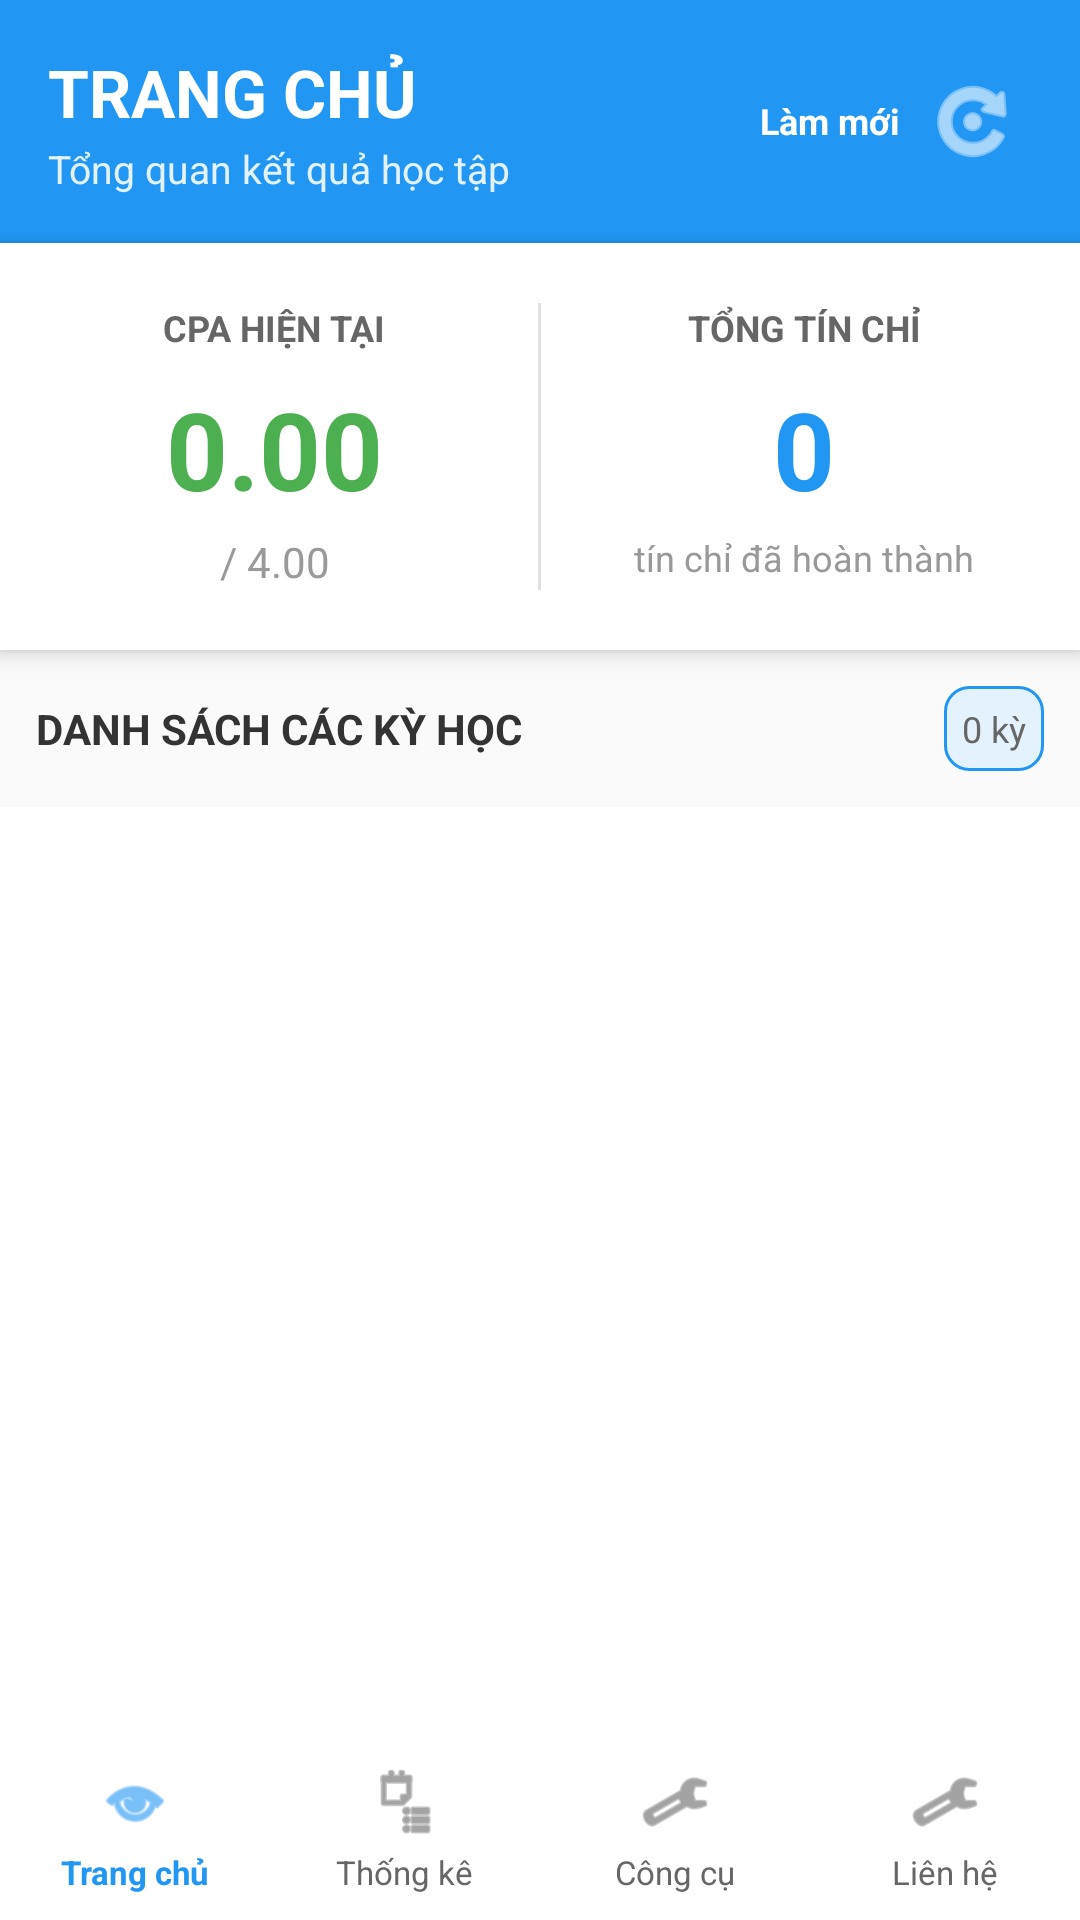

This screen was rendered from an Android layout file. Write that file and the resources it references.
<!-- AndroidManifest.xml: application theme Theme.StudyManager -->
<!-- res/layout/activity_main.xml -->
<?xml version="1.0" encoding="utf-8"?>
<RelativeLayout xmlns:android="http://schemas.android.com/apk/res/android"
    xmlns:app="http://schemas.android.com/apk/res-auto"
    android:id="@+id/main"
    android:layout_width="match_parent"
    android:layout_height="match_parent"
    android:background="#F5F5F5">

    <LinearLayout
        android:id="@+id/content_container"
        android:layout_width="match_parent"
        android:layout_height="match_parent"
        android:orientation="vertical"
        android:layout_above="@+id/nav_view_container">

        
        <RelativeLayout
            android:layout_width="match_parent"
            android:layout_height="wrap_content"
            android:background="#2196F3"
            android:padding="16dp">

            <LinearLayout
                android:layout_width="wrap_content"
                android:layout_height="wrap_content"
                android:orientation="vertical"
                android:layout_alignParentStart="true"
                android:layout_centerVertical="true"
                android:layout_toStartOf="@+id/ll_sync_container">

                <TextView
                    android:layout_width="wrap_content"
                    android:layout_height="wrap_content"
                    android:text="TRANG CHỦ"
                    android:textSize="22sp"
                    android:textStyle="bold"
                    android:textColor="#FFFFFF"/>

                <TextView
                    android:layout_width="wrap_content"
                    android:layout_height="wrap_content"
                    android:text="Tổng quan kết quả học tập"
                    android:textSize="13sp"
                    android:textColor="#E3F2FD"
                    android:layout_marginTop="2dp"/>
            </LinearLayout>

            <LinearLayout
                android:id="@+id/ll_sync_container"
                android:layout_width="wrap_content"
                android:layout_height="wrap_content"
                android:layout_alignParentEnd="true"
                android:layout_centerVertical="true"
                android:gravity="center_vertical"
                android:orientation="horizontal"
                android:clickable="true"
                android:focusable="true"
                android:background="?attr/selectableItemBackgroundBorderless">

                <TextView
                    android:layout_width="wrap_content"
                    android:layout_height="wrap_content"
                    android:text="Làm mới"
                    android:textColor="#FFFFFF"
                    android:textSize="12sp"
                    android:textStyle="bold"
                    android:layout_marginEnd="4dp"/>

                <ImageButton
                    android:id="@+id/btnReSyncData"
                    android:layout_width="40dp"
                    android:layout_height="40dp"
                    android:background="@android:color/transparent"
                    android:src="@android:drawable/ic_menu_rotate"
                    android:contentDescription="Lấy lại dữ liệu từ Web"
                    app:tint="#FFFFFF" />
            </LinearLayout>
        </RelativeLayout>

        <LinearLayout
            android:layout_width="match_parent"
            android:layout_height="wrap_content"
            android:orientation="horizontal"
            android:background="#FFFFFF"
            android:padding="20dp"
            android:elevation="4dp">

            <LinearLayout
                android:layout_width="0dp"
                android:layout_height="wrap_content"
                android:layout_weight="1"
                android:orientation="vertical"
                android:gravity="center">

                <TextView
                    android:layout_width="wrap_content"
                    android:layout_height="wrap_content"
                    android:text="CPA HIỆN TẠI"
                    android:textSize="12sp"
                    android:textColor="#666666"
                    android:textStyle="bold"/>

                <TextView
                    android:id="@+id/tvCpaHienTai"
                    android:layout_width="wrap_content"
                    android:layout_height="wrap_content"
                    android:text="0.00"
                    android:textSize="36sp"
                    android:textStyle="bold"
                    android:textColor="#4CAF50"
                    android:layout_marginTop="8dp"/>

                <TextView
                    android:layout_width="wrap_content"
                    android:layout_height="wrap_content"
                    android:text="/ 4.00"
                    android:textSize="14sp"
                    android:textColor="#999999"
                    android:layout_marginTop="4dp"/>
            </LinearLayout>

            <View
                android:layout_width="1dp"
                android:layout_height="match_parent"
                android:background="#E0E0E0"
                android:layout_marginLeft="16dp"
                android:layout_marginRight="16dp"/>

            <LinearLayout
                android:layout_width="0dp"
                android:layout_height="wrap_content"
                android:layout_weight="1"
                android:orientation="vertical"
                android:gravity="center">

                <TextView
                    android:layout_width="wrap_content"
                    android:layout_height="wrap_content"
                    android:text="TỔNG TÍN CHỈ"
                    android:textSize="12sp"
                    android:textColor="#666666"
                    android:textStyle="bold"/>

                <TextView
                    android:id="@+id/tvTongTinChiTichLuy"
                    android:layout_width="wrap_content"
                    android:layout_height="wrap_content"
                    android:text="0"
                    android:textSize="36sp"
                    android:textStyle="bold"
                    android:textColor="#2196F3"
                    android:layout_marginTop="8dp"/>

                <TextView
                    android:layout_width="wrap_content"
                    android:layout_height="wrap_content"
                    android:text="tín chỉ đã hoàn thành"
                    android:textSize="12sp"
                    android:textColor="#999999"
                    android:layout_marginTop="4dp"/>
            </LinearLayout>
        </LinearLayout>

        <LinearLayout
            android:layout_width="match_parent"
            android:layout_height="wrap_content"
            android:orientation="horizontal"
            android:background="#FAFAFA"
            android:padding="12dp"
            android:gravity="center_vertical">

            <TextView
                android:layout_width="0dp"
                android:layout_height="wrap_content"
                android:layout_weight="1"
                android:text="DANH SÁCH CÁC KỲ HỌC"
                android:textSize="14sp"
                android:textStyle="bold"
                android:textColor="#333333"/>

            <TextView
                android:id="@+id/tvSoKyHoc"
                android:layout_width="wrap_content"
                android:layout_height="wrap_content"
                android:text="0 kỳ"
                android:textSize="12sp"
                android:textColor="#666666"
                android:background="@drawable/bg_so_ky_hoc"
                android:padding="6dp"/>
        </LinearLayout>

        <ListView
            android:id="@+id/lvKyHoc"
            android:layout_width="match_parent"
            android:layout_height="0dp"
            android:layout_weight="1"
            android:divider="#E0E0E0"
            android:dividerHeight="1dp"
            android:background="#FFFFFF"/>

        <TextView
            android:id="@+id/tvEmpty"
            android:layout_width="match_parent"
            android:layout_height="0dp"
            android:layout_weight="1"
            android:text="Chưa có kỳ học nào"
            android:textSize="16sp"
            android:textColor="#999999"
            android:gravity="center"
            android:visibility="gone"/>

    </LinearLayout>

    <LinearLayout
        android:id="@+id/nav_view_container"
        android:layout_width="match_parent"
        android:layout_height="wrap_content"
        android:layout_alignParentBottom="true">
        <include layout="@layout/layout_bottom_nav" />
    </LinearLayout>

</RelativeLayout>
<!-- res/layout/layout_bottom_nav.xml (included above) -->
<?xml version="1.0" encoding="utf-8"?>
<LinearLayout xmlns:android="http://schemas.android.com/apk/res/android"
    xmlns:app="http://schemas.android.com/apk/res-auto"
    android:layout_width="match_parent"
    android:layout_height="60dp"
    android:orientation="horizontal"
    android:background="#FFFFFF"
    android:elevation="8dp"
    android:gravity="center">

    
    <LinearLayout
        android:id="@+id/btnTrangChu"
        android:layout_width="0dp"
        android:layout_height="match_parent"
        android:layout_weight="1"
        android:orientation="vertical"
        android:gravity="center"
        android:background="?attr/selectableItemBackgroundBorderless">
        <ImageView
            android:layout_width="24dp"
            android:layout_height="24dp"
            android:src="@android:drawable/ic_menu_view"
            app:tint="#2196F3"/>
        <TextView
            android:layout_width="wrap_content"
            android:layout_height="wrap_content"
            android:text="Trang chủ"
            android:textSize="11sp"
            android:textColor="#2196F3"
            android:layout_marginTop="4dp"
            android:textStyle="bold"/>
    </LinearLayout>

    
    <LinearLayout
        android:id="@+id/btnThongKe"
        android:layout_width="0dp"
        android:layout_height="match_parent"
        android:layout_weight="1"
        android:orientation="vertical"
        android:gravity="center"
        android:background="?attr/selectableItemBackgroundBorderless">
        <ImageView
            android:layout_width="24dp"
            android:layout_height="24dp"
            android:src="@android:drawable/ic_menu_agenda"
            app:tint="#666666"/>
        <TextView
            android:layout_width="wrap_content"
            android:layout_height="wrap_content"
            android:text="Thống kê"
            android:textSize="11sp"
            android:textColor="#666666"
            android:layout_marginTop="4dp"/>
    </LinearLayout>

    
    <LinearLayout
        android:id="@+id/btnCongCu"
        android:layout_width="0dp"
        android:layout_height="match_parent"
        android:layout_weight="1"
        android:orientation="vertical"
        android:gravity="center"
        android:background="?attr/selectableItemBackgroundBorderless">
        <ImageView
            android:layout_width="24dp"
            android:layout_height="24dp"
            android:src="@android:drawable/ic_menu_manage"
            app:tint="#666666"/>
        <TextView
            android:layout_width="wrap_content"
            android:layout_height="wrap_content"
            android:text="Công cụ"
            android:textSize="11sp"
            android:textColor="#666666"
            android:layout_marginTop="4dp"/>
    </LinearLayout>

    
    <LinearLayout
        android:id="@+id/btnCaiDat"
        android:layout_width="0dp"
        android:layout_height="match_parent"
        android:layout_weight="1"
        android:orientation="vertical"
        android:gravity="center"
        android:background="?attr/selectableItemBackgroundBorderless">
        <ImageView
            android:layout_width="24dp"
            android:layout_height="24dp"
            android:src="@android:drawable/ic_menu_preferences"
            app:tint="#666666"/>
        <TextView
            android:layout_width="wrap_content"
            android:layout_height="wrap_content"
            android:text="Liên hệ"
            android:textSize="11sp"
            android:textColor="#666666"
            android:layout_marginTop="4dp"/>
    </LinearLayout>

</LinearLayout>
<!-- resources referenced by this layout -->
<resources>
  <!-- drawable bg_so_ky_hoc (drawable) -->
  <?xml version="1.0" encoding="utf-8"?>
  <shape xmlns:android="http://schemas.android.com/apk/res/android">
      <solid android:color="#E3F2FD"/>
      <corners android:radius="8dp"/>
      <stroke
          android:width="1dp"
          android:color="#2196F3"/>
  </shape>
  <style name="Theme.StudyManager" parent="Base.Theme.StudyManager" />
  <style name="Base.Theme.StudyManager" parent="Theme.Material3.DayNight.NoActionBar">
          
          
      </style>
</resources>
